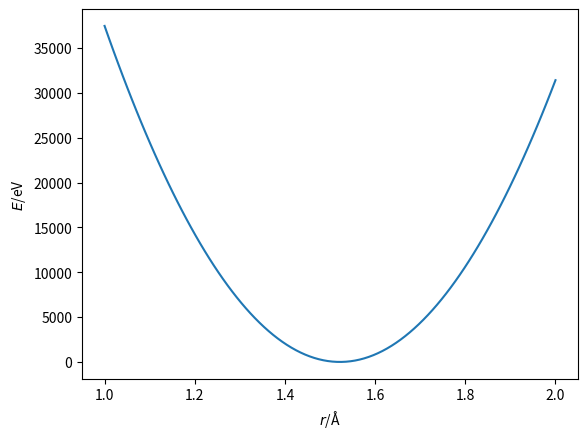

Python code for this plot:
%matplotlib inline
import numpy as np
import matplotlib.pyplot as plt

def bonded(kb, b0, r):
    """
    Calculation of the potential energy of a bond.
    
    Parameters
    ----------
    kb: float
        Bond force constant (units: eV/Å)
    b0: float 
        Equilibrium bond length (units: Å)
    r: float
        Distance between two atoms
    
    Returns
    float
        Energy of the bonded interaction
    """
    return kb / 2 * (r - b0) ** 2

r = np.linspace(1, 2, 100)
plt.plot(r, bonded(274965.16, 1.522, r))
plt.xlabel(r'$r$/Å')
plt.ylabel(r'$E$/eV')
plt.show()

